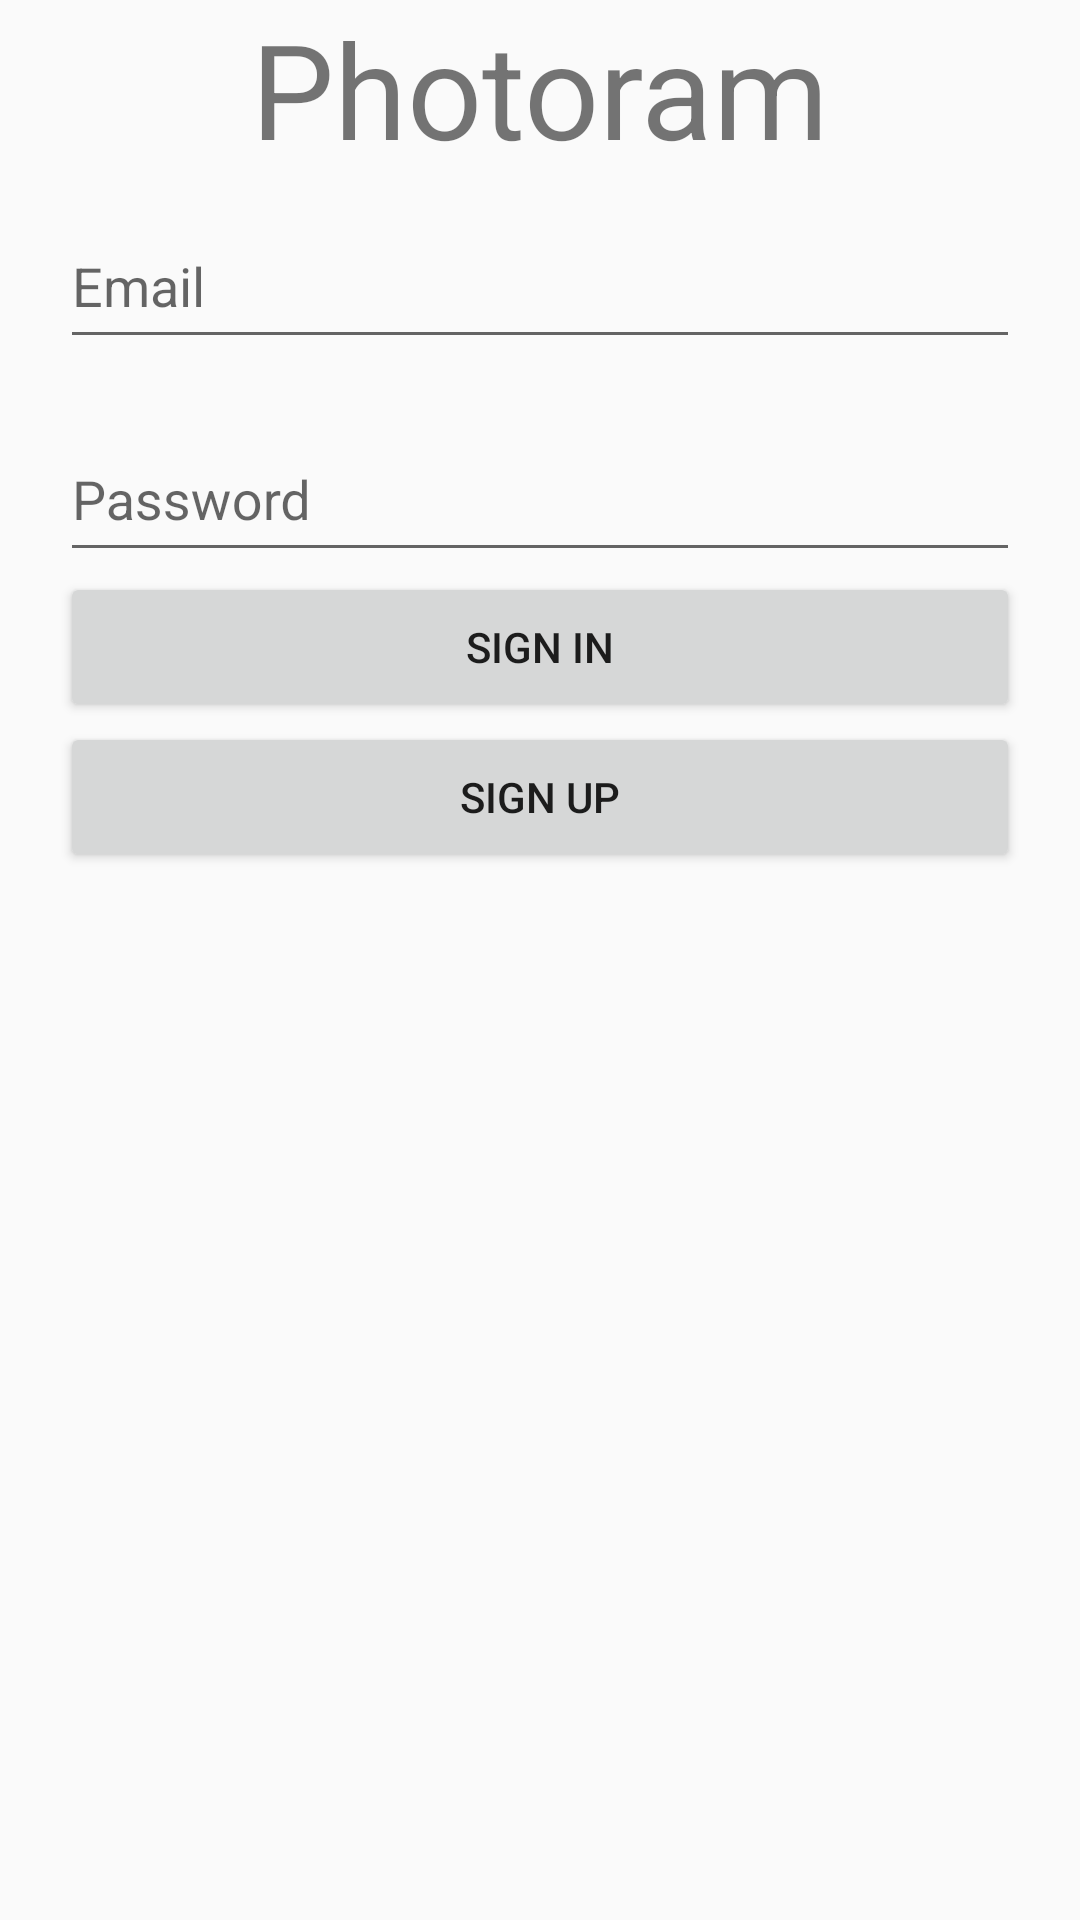

Produce the Android XML layout that renders to this screen, including the resource entries it uses.
<!-- AndroidManifest.xml: application theme AppTheme -->
<!-- res/layout/auth_fragment.xml -->
<?xml version="1.0" encoding="utf-8"?>
<RelativeLayout xmlns:android="http://schemas.android.com/apk/res/android"
    android:paddingLeft="20dp"
    android:paddingRight="20dp"
    android:layout_width="match_parent"
    android:layout_height="match_parent">
    <TextView
        android:id="@+id/tv_label"
        android:layout_width="match_parent"
        android:layout_height="wrap_content"
        android:text="Photoram"
        android:textSize="44dp"
        android:gravity="center_horizontal"/>
<com.google.android.material.textfield.TextInputLayout
    android:layout_below="@id/tv_label"
    android:layout_width="match_parent"
    android:layout_height="wrap_content"
    android:id="@+id/email_text_input">
    <com.google.android.material.textfield.TextInputEditText
        android:id="@+id/email_text_edit"
        android:layout_width="match_parent"
        android:layout_height="50dp"
        android:hint="Email"/>
</com.google.android.material.textfield.TextInputLayout>
    <com.google.android.material.textfield.TextInputLayout
        android:layout_marginTop="10dp"
        android:layout_below="@id/email_text_input"
        android:layout_width="match_parent"
        android:layout_height="wrap_content"
        android:id="@+id/password_text_input">
        <com.google.android.material.textfield.TextInputEditText
            android:id="@+id/password_text_edit"
            android:layout_width="match_parent"
            android:layout_height="50dp"
            android:hint="Password"/>
    </com.google.android.material.textfield.TextInputLayout>
    <Button
        android:layout_width="match_parent"
        android:layout_height="50dp"
        android:text="Sign in"
        android:id="@+id/btn_sign_in"
        android:layout_below="@id/password_text_input"/>
    <Button
        android:layout_width="match_parent"
        android:layout_height="50dp"
        android:text="Sign up"
        android:id="@+id/btn_sign_up"
        android:layout_below="@id/btn_sign_in"/>
</RelativeLayout>
<!-- resources referenced by this layout -->
<resources>
  <style name="AppTheme" parent="Theme.AppCompat.Light.DarkActionBar">
          
          <item name="colorPrimary">@color/colorPrimary</item>
          <item name="colorPrimaryDark">@color/colorPrimaryDark</item>
          <item name="colorAccent">@color/colorAccent</item>
          
          <item name="windowActionBar">false</item>
          <item name="windowNoTitle">true</item>
      </style>
  <color name="colorPrimary">#457b9d</color>
  <color name="colorPrimaryDark">#1d3557</color>
  <color name="colorAccent">#03DAC5</color>
</resources>
